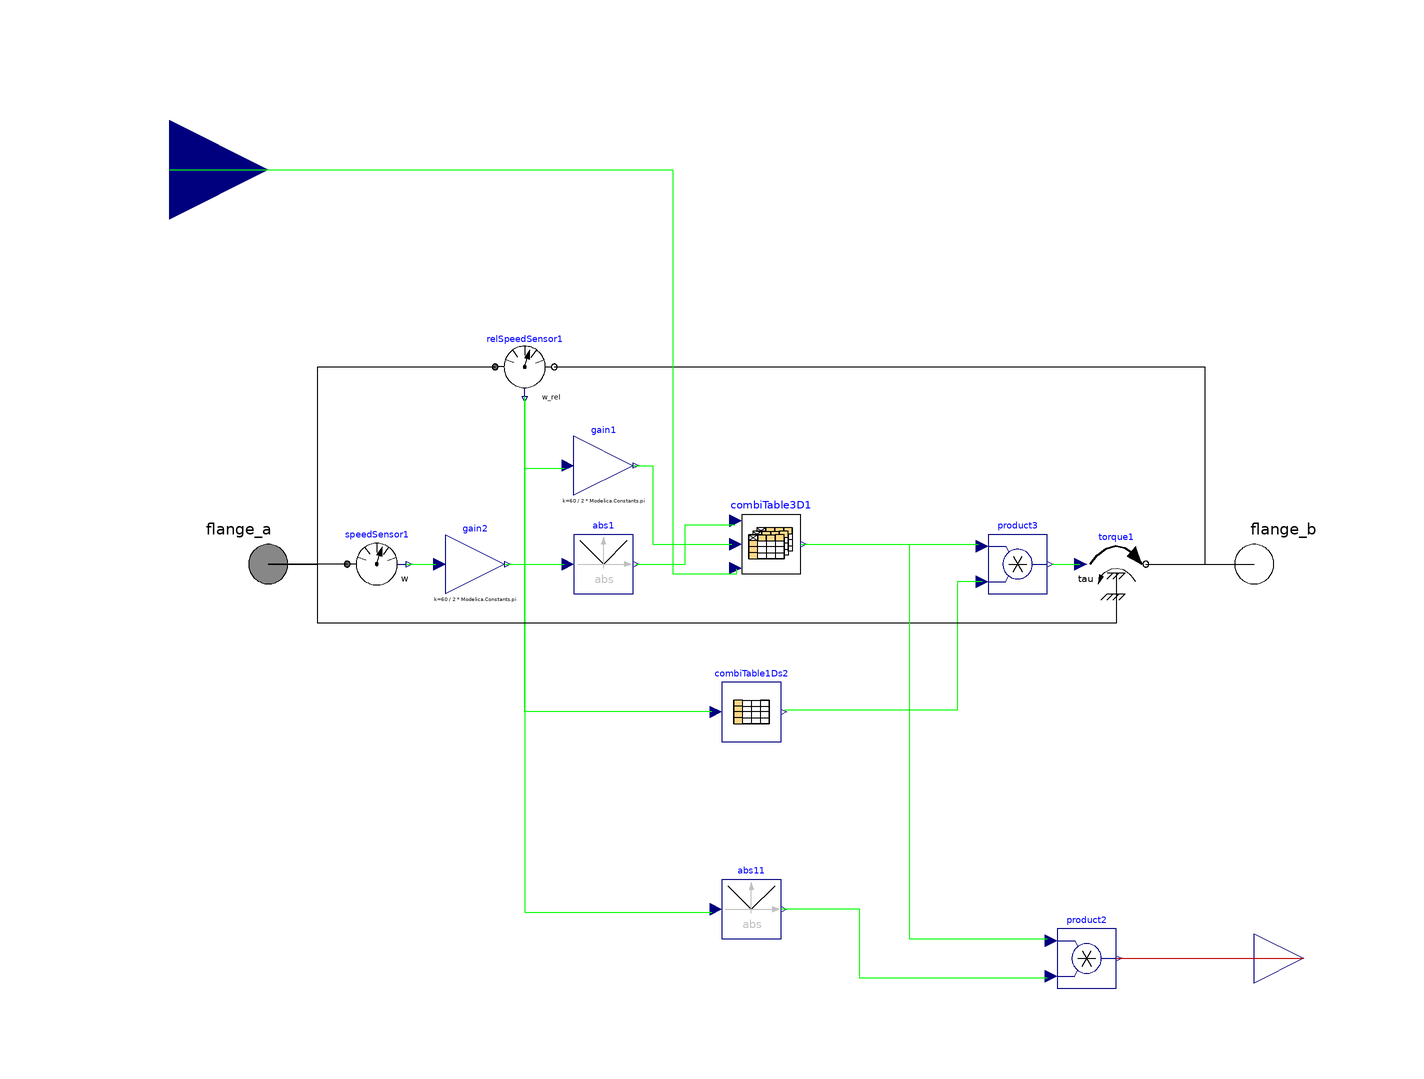

Above is the diagram view of the following Modelica model: its components placed by their Placement annotations and its connect equations drawn as lines.

model Stirring3D
        //          constant String currDir = Modelica.Utilities.Files.loadResource("modelica://TRAMI_L3_STEP_AT/Resources");
        parameter String Stirring_Resistance_Filename = Stirring_Resistance_Filename;
        parameter Real Oil_Viscosity_Breakpoint[:];
        constant Real w_Threshold = 0.01;
        Modelica.Mechanics.Rotational.Interfaces.Flange_a flange_a annotation (
          Placement(visible = true, transformation(origin = {-100, 0}, extent = {{-10, -10}, {10, 10}}, rotation = 0), iconTransformation(origin = {-100, 0}, extent = {{-10, -10}, {10, 10}}, rotation = 0)));
        Modelica.Mechanics.Rotational.Interfaces.Flange_b flange_b annotation (
          Placement(visible = true, transformation(origin = {100, 0}, extent = {{-10, -10}, {10, 10}}, rotation = 0), iconTransformation(origin = {100, 0}, extent = {{-10, -10}, {10, 10}}, rotation = 0)));
        Modelica.Mechanics.Rotational.Sources.Torque torque1(useSupport = true) annotation (
          Placement(visible = true, transformation(origin = {72, 0}, extent = {{-6, -6}, {6, 6}}, rotation = 0)));
        Modelica.Mechanics.Rotational.Sensors.SpeedSensor speedSensor1 annotation (
          Placement(visible = true, transformation(origin = {-78, 0}, extent = {{-6, -6}, {6, 6}}, rotation = 0)));
        Modelica.Blocks.Math.Product product2 annotation (
          Placement(visible = true, transformation(origin = {66, -80}, extent = {{-6, -6}, {6, 6}}, rotation = 0)));
        Modelica.Blocks.Math.Abs abs1 annotation (
          Placement(visible = true, transformation(origin = {-32, 0}, extent = {{-6, -6}, {6, 6}}, rotation = 0)));
        TRAMI_L3_STEP_AT.Libraries.Utilities.CombiTable3D combiTable3D1(filename = Stirring_Resistance_Filename, z_ax = Oil_Viscosity_Breakpoint) annotation (
          Placement(visible = true, transformation(origin = {2, 4}, extent = {{-6, -6}, {6, 6}}, rotation = 0)));
        Modelica.Blocks.Tables.CombiTable1Ds combiTable1Ds2(table = [-1, 1; -w_Threshold, 1; 0, 0; w_Threshold, -1; 1, -1]) annotation (
          Placement(visible = true, transformation(origin = {-2, -30}, extent = {{-6, -6}, {6, 6}}, rotation = 0)));
        Modelica.Blocks.Math.Product product3 annotation (
          Placement(visible = true, transformation(origin = {52, 0}, extent = {{-6, -6}, {6, 6}}, rotation = 0)));
        Modelica.Blocks.Interfaces.RealInput nu_oil_m2ps annotation (
          Placement(visible = true, transformation(origin = {-120, 80}, extent = {{-20, -20}, {20, 20}}, rotation = 0), iconTransformation(origin = {-120, 80}, extent = {{-20, -20}, {20, 20}}, rotation = 0)));
        Modelica.Mechanics.Rotational.Sensors.RelSpeedSensor relSpeedSensor1 annotation (
          Placement(visible = true, transformation(origin = {-48, 40}, extent = {{-6, -6}, {6, 6}}, rotation = 0)));
        Modelica.Blocks.Math.Abs abs11 annotation (
          Placement(visible = true, transformation(origin = {-2, -70}, extent = {{-6, -6}, {6, 6}}, rotation = 0)));
        Modelica.Blocks.Math.Gain gain1(k = 60 / (2 * Modelica.Constants.pi)) annotation (
          Placement(visible = true, transformation(origin = {-32, 20}, extent = {{-6, -6}, {6, 6}}, rotation = 0)));
        Modelica.Blocks.Math.Gain gain2(k = 60 / (2 * Modelica.Constants.pi)) annotation (
          Placement(visible = true, transformation(origin = {-58, 0}, extent = {{-6, -6}, {6, 6}}, rotation = 0)));
        Modelica.Blocks.Interfaces.RealOutput PHI_W annotation (
          Placement(visible = true, transformation(origin = {110, -80}, extent = {{-10, -10}, {10, 10}}, rotation = 0), iconTransformation(origin = {110, -80}, extent = {{-10, -10}, {10, 10}}, rotation = 0)));
      equation
        connect(combiTable3D1.y, product3.u1) annotation (
          Line(points = {{8, 4}, {44, 4}, {44, 4}, {44, 4}}, color = {0, 255, 0}));
        connect(combiTable1Ds2.u, relSpeedSensor1.w_rel) annotation (
          Line(points = {{-10, -30}, {-48, -30}, {-48, 34}, {-48, 34}}, color = {0, 255, 0}));
        connect(gain2.y, abs1.u) annotation (
          Line(points = {{-52, 0}, {-40, 0}, {-40, 0}, {-40, 0}}, color = {0, 255, 0}));
        connect(speedSensor1.w, gain2.u) annotation (
          Line(points = {{-72, 0}, {-66, 0}, {-66, 0}, {-66, 0}}, color = {0, 255, 0}));
        connect(gain1.y, combiTable3D1.u1) annotation (
          Line(points = {{-26, 20}, {-22, 20}, {-22, 4}, {-6, 4}, {-6, 4}}, color = {0, 255, 0}));
        connect(relSpeedSensor1.w_rel, gain1.u) annotation (
          Line(points = {{-48, 33.4}, {-48, 33.4}, {-48, 19.4}, {-40, 19.4}, {-40, 19.4}}, color = {0, 255, 0}));
        connect(relSpeedSensor1.w_rel, abs11.u) annotation (
          Line(points = {{-48, 33.4}, {-48, 33.4}, {-48, -70.6}, {-10, -70.6}, {-10, -70.6}}, color = {0, 255, 0}));
        connect(flange_a, relSpeedSensor1.flange_a) annotation (
          Line(points = {{-100, 0}, {-90, 0}, {-90, 40}, {-54, 40}}));
        connect(relSpeedSensor1.flange_b, flange_b) annotation (
          Line(points = {{-42, 40}, {90, 40}, {90, 0}, {100, 0}}));
        connect(product3.u2, combiTable1Ds2.y[1]) annotation (
          Line(points = {{44.8, -3.6}, {39.8, -3.6}, {39.8, -29.6}, {4.8, -29.6}}, color = {0, 255, 0}));
        connect(product3.y, torque1.tau) annotation (
          Line(points = {{59, 0}, {64.6, 0}}, color = {0, 255, 0}));
        connect(nu_oil_m2ps, combiTable3D1.u2) annotation (
          Line(points = {{-120, 80}, {-18, 80}, {-18, -2}, {-5, -2}, {-5, -1}}, color = {0, 255, 0}));
        connect(abs1.y, combiTable3D1.u) annotation (
          Line(points = {{-25.4, 0}, {-15.4, 0}, {-15.4, 8}, {-5.4, 8}, {-5.4, 8}}, color = {0, 255, 0}));
        connect(torque1.support, flange_a) annotation (
          Line(points = {{72, -6}, {72, -12}, {-90, -12}, {-90, 0}, {-100, 0}}));
        connect(speedSensor1.flange, flange_a) annotation (
          Line(points = {{-84, 0}, {-100, 0}}));
        connect(torque1.flange, flange_b) annotation (
          Line(points = {{78, 0}, {100, 0}}));
        connect(product2.u2, abs11.y) annotation (
          Line(points = {{58, -84}, {20, -84}, {20, -70}, {4, -70}, {4, -70}}, color = {0, 255, 0}));
        connect(combiTable3D1.y, product2.u1) annotation (
          Line(points = {{8, 4}, {30, 4}, {30, -76}, {58, -76}, {58, -76}}, color = {0, 255, 0}));
        connect(product2.y, PHI_W) annotation (
          Line(points = {{72, -80}, {104, -80}, {104, -80}, {110, -80}}, color = {191, 0, 0}));
        annotation (
          Icon(coordinateSystem(initialScale = 0.1), graphics={  Rectangle(origin = {-50, 0}, fillColor = {200, 200, 200}, fillPattern = FillPattern.Solid, extent = {{-20, 100}, {20, -100}}), Rectangle(origin = {50, 0}, fillColor = {200, 200, 200}, fillPattern = FillPattern.Solid, extent = {{-20, 100}, {20, -100}}), Line(origin = {95, 0}, points = {{-25, 0}, {5, 0}}), Line(origin = {-0.43868, 60.3825}, points = {{-20, -20}, {20, 20}, {20, 20}}), Line(origin = {-0.31048, 20.3504}, points = {{-20, -20}, {20, 20}, {20, 20}}), Line(origin = {-0.43868, -19.6175}, points = {{-20, -20}, {20, 20}, {20, 20}}), Line(origin = {-0.43868, -59.6175}, points = {{-20, -20}, {20, 20}, {20, 20}}), Line(origin = {-10.4387, 90.3825}, points = {{-10, -10}, {10, 10}}), Line(origin = {9.5613, -89.6175}, points = {{-10, -10}, {10, 10}, {10, 10}}), Text(origin = {-135, 118}, extent = {{-65, 12}, {35, -18}}, textString = "nu_oil_m2ps"), Line(origin = {-80, 0}, points = {{-20, 0}, {10, 0}}), Text(origin = {0, -140}, lineColor = {0, 0, 255}, extent = {{-120, 30}, {120, -30}}, textString = "%name")}),
          Diagram,
          __OpenModelica_commandLineOptions = "");
      end Stirring3D;